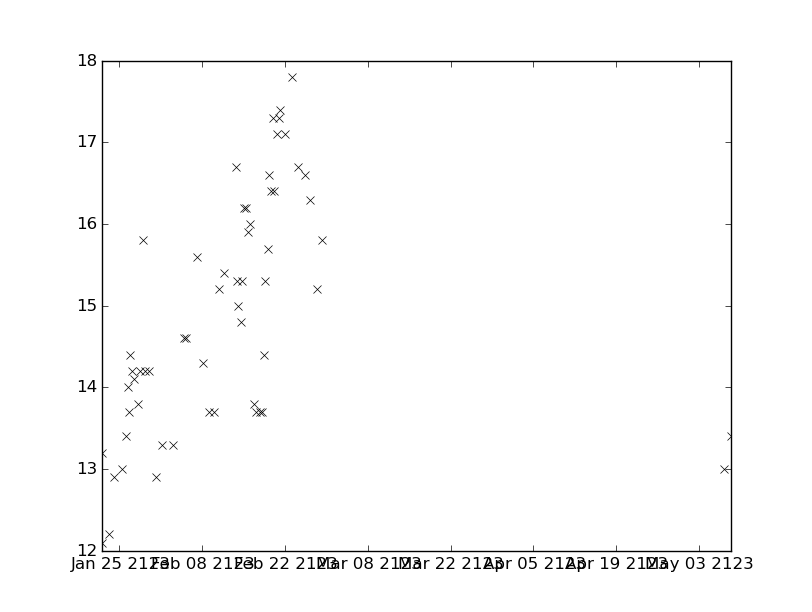

Data behind this chart, as committed beside it:
values, datetimes
15.3, 2123-02-14T19:14:00
13.4, 2123-05-08T10:35:00
13.0, 2123-01-25T11:59:00
13.4, 2123-01-26T03:04:00
14.0, 2123-01-26T12:29:00
13.7, 2123-01-26T13:50:00
14.4, 2123-01-26T20:21:00
16.2, 2123-02-15T00:48:00
16.2, 2123-02-15T10:03:00
14.2, 2123-01-27T03:49:00
14.1, 2123-01-27T13:17:00
13.8, 2123-01-28T03:41:00
14.2, 2123-01-28T09:37:00
14.2, 2123-01-30T01:59:00
12.9, 2123-01-31T03:05:00
14.6, 2123-02-05T05:16:00
15.9, 2123-02-15T16:59:00
16.0, 2123-02-16T00:22:00
13.7, 2123-02-17T02:26:00
13.7, 2123-02-17T17:17:00
15.7, 2123-02-19T04:30:00
16.6, 2123-02-19T08:15:00
16.4, 2123-02-19T15:28:00
17.3, 2123-02-19T22:36:00
17.1, 2123-02-22T01:36:00
14.3, 2123-02-08T02:51:00
13.7, 2123-02-09T03:03:00
16.3, 2123-02-26T03:56:00
15.2, 2123-02-27T11:11:00
16.7, 2123-02-13T15:31:00
12.1, 2123-01-22T02:30:00
14.8, 2123-02-14T13:56:00
13.0, 2123-05-07T07:10:00
15.8, 2123-01-28T23:17:00
14.2, 2123-01-29T07:42:00
13.3, 2123-02-01T02:56:00
13.8, 2123-02-16T18:31:00
13.3, 2123-02-03T02:42:00
13.7, 2123-02-18T02:09:00
14.4, 2123-02-18T10:17:00
15.3, 2123-02-18T16:34:00
14.6, 2123-02-04T20:19:00
16.4, 2123-02-20T02:09:00
17.1, 2123-02-20T14:37:00
17.3, 2123-02-20T22:11:00
17.4, 2123-02-21T04:05:00
15.6, 2123-02-07T02:49:00
17.8, 2123-02-23T03:04:00
16.7, 2123-02-24T02:53:00
16.6, 2123-02-25T08:00:00
13.7, 2123-02-10T01:20:00
15.2, 2123-02-10T22:03:00
15.4, 2123-02-11T17:01:00
15.8, 2123-02-28T04:15:00
13.2, 2123-01-21T23:39:00
15.3, 2123-02-13T20:46:00
15.0, 2123-02-14T02:20:00
12.2, 2123-01-23T03:53:00
12.9, 2123-01-24T02:19:00
